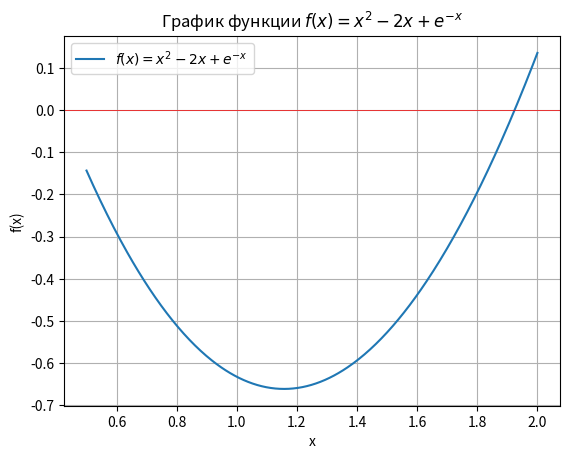

Here is the Python script that generated this plot:
import math
import numpy as np
import matplotlib.pyplot as plt

a = float(1)
b = float(1.5)
epsilon = float(pow(10, -10))
quation_name = "x^2 - 2x + e^(-x)"


def calculate_question(x):
    return x * x - 2 * x + math.exp(-x)


def df_dx(x):
    return 2 * x - 2 - math.exp(-x)


def df2_dx2(x):
    return 2 + math.exp(-x)


def half_division(a, b, epsilon):

    for i in range(25):
        x1 = (b + a - epsilon) / 2
        x2 = (b + a + epsilon) / 2

        if calculate_question(x1) <= calculate_question(x2):
            b = x2
            print(
                f"Итерация {i+1}, a = {a}, b = {b}"
            )
        else:
            a = x1
            print(
                f"Итерация {i+1}, a = {a}, b = {b}"
            )

        if (b - a) / 2 > epsilon:
            continue
        else:
            break
    x = (a + b) / 2
    print(
        f"{quation_name} принимает минимум при x = {x}, f(x) = {calculate_question(x)}"
    )


def golden_ratio(a, b, epsilon):
    x1 = a + (3 - math.sqrt(5)) / 2 * (b - a)
    x2 = a + (math.sqrt(5) - 1) / 2 * (b - a)
    t = (math.sqrt(5) - 1) / 2
    epsilon_n = (b - a) / 2
    for i in range(25):
        if epsilon_n > epsilon:
            if calculate_question(x1) <= calculate_question(x2):
                b = x2
                x2 = x1
                x1 = b - t * (b - a)
                print(
                    f"Итерация {i+1}, a = {a}, b = {b}"
                )
            else:
                a = x1
                x1 = x2
                x2 = a + t * (b - a)
                print(
                    f"Итерация {i+1}, a = {a}, b = {b}"
                )
            epsilon_n *= t
        else:
            break
    x = (a + b) / 2
    print(
        f"{quation_name}  принимает минимум при x = {x}, f(x) = {calculate_question(x)}"
    )


def newton_method(a, b, epsilon):
    x = (a + b) / 2
    for i in range(25):
        if abs(df_dx(x)) > epsilon:
            x = x - df_dx(x) / df2_dx2(x)
            print(
                f"Итерация {i+1}, x{i+1} ={x} f'(x{i+1}) = {str('%.2e' % df_dx(x))}"
            )
        else:
            break
    print(
        f"{quation_name}  принимает минимум при x = {x}, f(x) = {str('%.2e' % calculate_question(x))}"
    )


print("\n Метод половинного деления:")
half_division(a, b, epsilon)

print("\n Метод золотого сечения:")
golden_ratio(a, b, epsilon)

print("\n Метод Ньютона:")
newton_method(a, b, epsilon)

x_values = np.linspace(0.5, 2, 400)


def func(x):
    return x**2 - 2 * x + np.exp(-x)


y_values = func(x_values)


plt.plot(x_values, y_values, label="$f(x) = x^2 - 2x + e^{-x}$")
plt.xlabel("x")
plt.ylabel("f(x)")
plt.title("График функции $f(x) = x^2 - 2x + e^{-x}$")
plt.axhline(0, color="red", linewidth=0.5)
plt.legend()
plt.grid(True)
plt.show()
